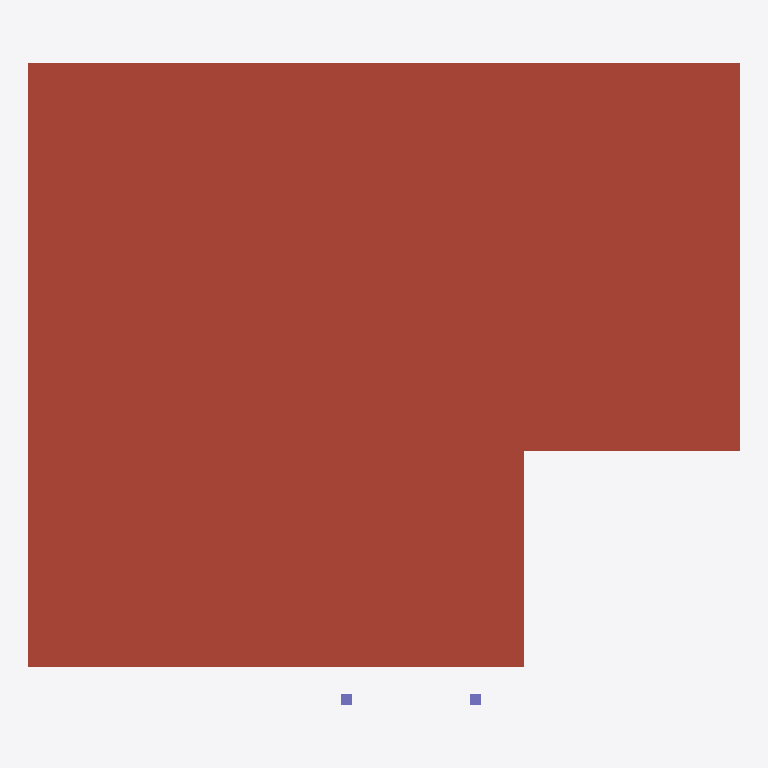
Plan cut of the same IFC building model at storey 'Roof' (level 3.15 m, cut at 4.55 m), seen from above with north up, elements coloured by IFC class: 2 columns (violet), 1 roof (red-brown). Cut surfaces are drawn darker.
Extent 13.2 m × 11.9 m × 3.3 m (x, y, z). Storeys (2): 1st Storey at 0.15 m; Roof at 3.15 m. Elements (44): 20 IfcWall, 12 IfcDoor, 8 IfcWindow, 2 IfcColumn, 1 IfcRoof, 1 IfcSlab.

HEADER;
FILE_DESCRIPTION(('ViewDefinition[DesignTransferView]'),'2;1');
FILE_NAME('/dev/null','2026-08-28T17:14:18+08:00',(''),(''),'IfcOpenShell 0.8.5','IfcOpenShell 0.8.5','Nobody');
FILE_SCHEMA(('IFC4'));
ENDSEC;
DATA;
#1=IFCPROJECT('03Tw0Ve4P4lA8DbMVG$EVC',$,'Courtyard Bungalow',$,$,$,$,(#10),#5);
#14=IFCSITE('3SOXdjbzb6fQDRPZaReURO',$,'Main Block',$,$,$,$,$,$,$,$,$,$,$);
#15=IFCBUILDING('31a_WXyV58$wUXvWYcL8cz',$,'Courtyard Bungalow',$,$,$,$,$,$,$,$,$);
#16=IFCBUILDINGSTOREY('3WhzOHW_z2dhku1Q1H5P6g',$,'1st Storey',$,$,$,$,$,$,150.0);
#17=IFCBUILDINGSTOREY('03DMeiXu9FTQCZArgD8BdR',$,'Roof',$,$,$,$,$,$,3150.0);
#808=IFCROOF('3YY5mzuLbCJ86p9BtXDLjM',$,'A-Roof-Main',$,$,$,$,$,.FLAT_ROOF.);
#858=IFCCOLUMN('1QvTSuyeLCGAkKI3fbjqz7',$,'A-Columns-P02',$,$,#875,#865,$,.COLUMN.);
#836=IFCCOLUMN('2dZbLRExT8IuKCNZLbxYbh',$,'A-Columns-P01',$,$,#853,#843,$,.COLUMN.);
ENDSEC;
